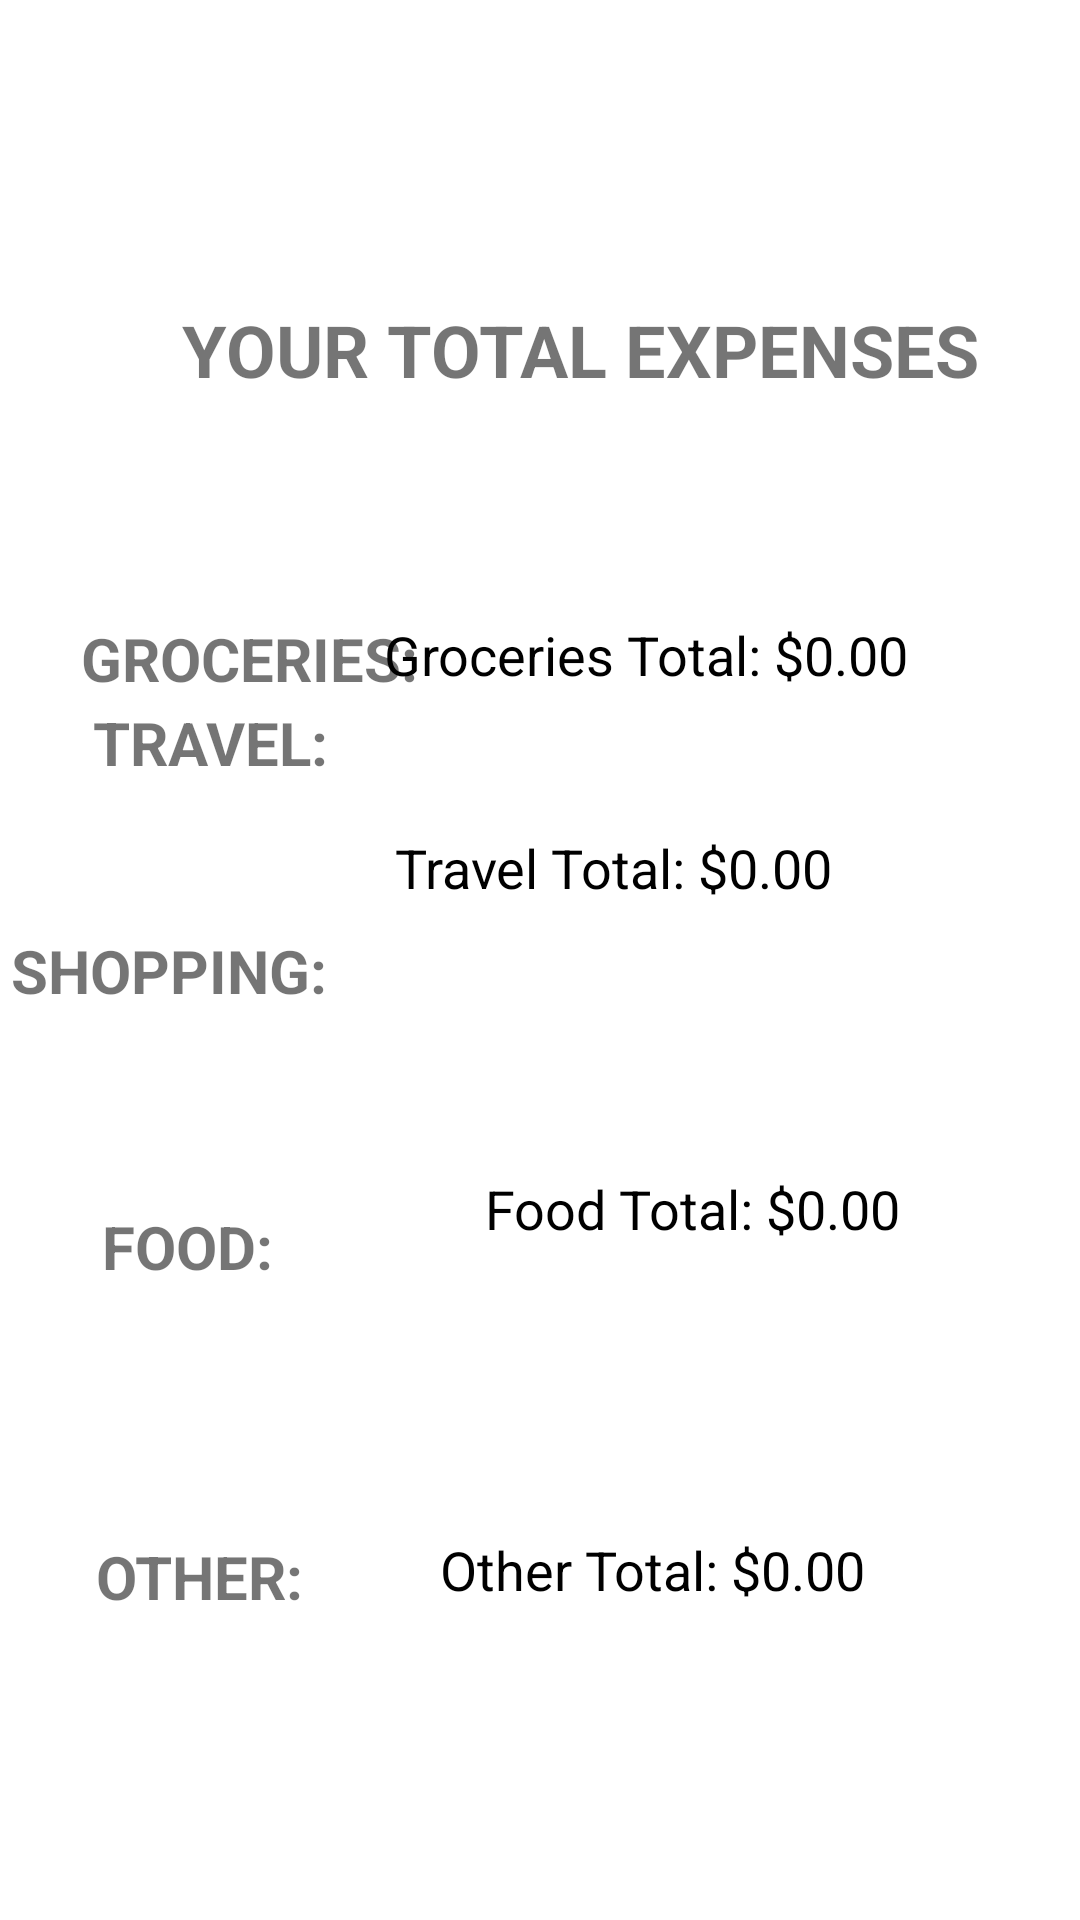

Reconstruct the res/layout file that produces this screen, plus the resources it refers to.
<!-- AndroidManifest.xml: application theme Theme.T -->
<!-- res/layout/activity_total.xml -->
<?xml version="1.0" encoding="utf-8"?>
<androidx.constraintlayout.widget.ConstraintLayout
    xmlns:android="http://schemas.android.com/apk/res/android"
    xmlns:app="http://schemas.android.com/apk/res-auto"
    xmlns:tools="http://schemas.android.com/tools"
    android:layout_width="match_parent"
    android:layout_height="match_parent">

    <TextView
        android:id="@+id/groceries_total"
        android:layout_width="218dp"
        android:layout_height="43dp"
        android:text="Groceries Total: $0.00"
        android:textColor="@color/black"
        android:textSize="18sp"
        app:layout_constraintBottom_toBottomOf="parent"
        app:layout_constraintEnd_toEndOf="parent"
        app:layout_constraintHorizontal_bias="0.901"
        app:layout_constraintStart_toStartOf="parent"
        app:layout_constraintTop_toTopOf="parent"
        app:layout_constraintVertical_bias="0.345" />

    <TextView
        android:id="@+id/food_total"
        android:layout_width="208dp"
        android:layout_height="41dp"
        android:layout_marginStart="187dp"
        android:layout_marginTop="45dp"
        android:layout_marginEnd="16dp"
        android:layout_marginBottom="198dp"
        android:text="Food Total: $0.00"
        android:textColor="@color/black"
        android:textSize="18sp"
        app:layout_constraintBottom_toBottomOf="parent"
        app:layout_constraintEnd_toEndOf="parent"
        app:layout_constraintStart_toStartOf="parent"
        app:layout_constraintTop_toBottomOf="@+id/shopping_total" />

    <TextView
        android:id="@+id/other_total"
        android:layout_width="195dp"
        android:layout_height="47dp"
        android:layout_marginStart="230dp"
        android:layout_marginTop="93dp"
        android:layout_marginEnd="40dp"
        android:layout_marginBottom="82dp"
        android:text="Other Total: $0.00"
        android:textColor="@color/black"
        android:textSize="18sp"
        app:layout_constraintBottom_toBottomOf="parent"
        app:layout_constraintEnd_toEndOf="parent"
        app:layout_constraintHorizontal_bias="0.796"
        app:layout_constraintStart_toStartOf="parent"
        app:layout_constraintTop_toBottomOf="@+id/food_total"
        app:layout_constraintVertical_bias="1.0" />

    <TextView
        android:id="@+id/shopping_total"
        android:layout_width="210dp"
        android:layout_height="45dp"
        android:layout_marginStart="182dp"
        android:layout_marginTop="30dp"
        android:layout_marginEnd="19dp"
        android:layout_marginBottom="284dp"
        android:text="Shopping Total: $0.00"
        android:textColor="@color/black"
        android:textSize="18sp"
        app:layout_constraintBottom_toBottomOf="parent"
        app:layout_constraintEnd_toEndOf="parent"
        app:layout_constraintStart_toStartOf="parent"
        app:layout_constraintTop_toBottomOf="@+id/travel_total" />

    <TextView
        android:id="@+id/travel_total"
        android:layout_width="215dp"
        android:layout_height="52dp"
        android:text="Travel Total: $0.00"
        android:textColor="@color/black"
        android:textSize="18sp"
        app:layout_constraintBottom_toBottomOf="parent"
        app:layout_constraintEnd_toEndOf="parent"
        app:layout_constraintHorizontal_bias="0.908"
        app:layout_constraintStart_toStartOf="parent"
        app:layout_constraintTop_toTopOf="parent"
        app:layout_constraintVertical_bias="0.471" />

    <TextView
        android:id="@+id/textView4"
        android:layout_width="120dp"
        android:layout_height="36dp"
        android:text="GROCERIES:"
        android:textSize="20sp"
        android:textStyle="bold"
        app:layout_constraintBottom_toBottomOf="parent"
        app:layout_constraintEnd_toEndOf="parent"
        app:layout_constraintHorizontal_bias="0.112"
        app:layout_constraintStart_toStartOf="parent"
        app:layout_constraintTop_toTopOf="parent"
        app:layout_constraintVertical_bias="0.341" />

    <TextView
        android:id="@+id/textView5"
        android:layout_width="115dp"
        android:layout_height="42dp"
        android:layout_marginStart="31dp"
        android:layout_marginTop="30dp"
        android:layout_marginEnd="33dp"
        android:layout_marginBottom="367dp"
        android:text="TRAVEL:"
        android:textSize="20sp"
        android:textStyle="bold"
        app:layout_constraintBottom_toBottomOf="parent"
        app:layout_constraintEnd_toStartOf="@+id/travel_total"
        app:layout_constraintHorizontal_bias="0.0"
        app:layout_constraintStart_toStartOf="parent"
        app:layout_constraintTop_toBottomOf="@+id/textView4"
        app:layout_constraintVertical_bias="0.931" />

    <TextView
        android:id="@+id/textView6"
        android:layout_width="111dp"
        android:layout_height="34dp"
        android:layout_marginStart="37dp"
        android:layout_marginTop="38dp"
        android:layout_marginEnd="42dp"
        android:layout_marginBottom="296dp"
        android:text="SHOPPING:"
        android:textSize="20sp"
        android:textStyle="bold"
        app:layout_constraintBottom_toBottomOf="parent"
        app:layout_constraintEnd_toStartOf="@+id/shopping_total"
        app:layout_constraintHorizontal_bias="1.0"
        app:layout_constraintStart_toStartOf="parent"
        app:layout_constraintTop_toBottomOf="@+id/textView5"
        app:layout_constraintVertical_bias="1.0" />

    <TextView
        android:id="@+id/textView7"
        android:layout_width="109dp"
        android:layout_height="32dp"
        android:layout_marginStart="34dp"
        android:layout_marginTop="58dp"
        android:layout_marginEnd="44dp"
        android:layout_marginBottom="206dp"
        android:text="FOOD:"
        android:textSize="20sp"
        android:textStyle="bold"
        app:layout_constraintBottom_toBottomOf="parent"
        app:layout_constraintEnd_toStartOf="@+id/food_total"
        app:layout_constraintHorizontal_bias="0.01"
        app:layout_constraintStart_toStartOf="parent"
        app:layout_constraintTop_toBottomOf="@+id/textView6"
        app:layout_constraintVertical_bias="1.0" />

    <TextView
        android:id="@+id/textView8"
        android:layout_width="130dp"
        android:layout_height="39dp"
        android:layout_marginStart="32dp"
        android:layout_marginTop="78dp"
        android:layout_marginEnd="26dp"
        android:layout_marginBottom="89dp"
        android:text="OTHER:"
        android:textSize="20sp"
        android:textStyle="bold"
        app:layout_constraintBottom_toBottomOf="parent"
        app:layout_constraintEnd_toStartOf="@+id/other_total"
        app:layout_constraintHorizontal_bias="0.0"
        app:layout_constraintStart_toStartOf="parent"
        app:layout_constraintTop_toBottomOf="@+id/textView7"
        app:layout_constraintVertical_bias="0.0" />

    <TextView
        android:id="@+id/textView9"
        android:layout_width="348dp"
        android:layout_height="80dp"
        android:layout_marginStart="142dp"
        android:layout_marginEnd="211dp"
        android:gravity="center"
        android:text="YOUR TOTAL EXPENSES"
        android:textSize="24sp"
        android:textStyle="bold"
        app:layout_constraintBottom_toBottomOf="parent"
        app:layout_constraintEnd_toEndOf="parent"
        app:layout_constraintHorizontal_bias="0.36"
        app:layout_constraintStart_toStartOf="parent"
        app:layout_constraintTop_toTopOf="parent"
        app:layout_constraintVertical_bias="0.137" />
</androidx.constraintlayout.widget.ConstraintLayout>
<!-- resources referenced by this layout -->
<resources>
  <color name="black">#FF000000</color>
  <style name="Theme.T" parent="Theme.MaterialComponents.DayNight.DarkActionBar">
          
          <item name="colorPrimary">@color/purple_500</item>
          <item name="colorPrimaryVariant">@color/purple_700</item>
          <item name="colorOnPrimary">@color/white</item>
          
          <item name="colorSecondary">@color/teal_200</item>
          <item name="colorSecondaryVariant">@color/teal_700</item>
          <item name="colorOnSecondary">@color/black</item>
          
          <item name="android:statusBarColor">?attr/colorPrimaryVariant</item>
          
      </style>
  <color name="purple_500">#F5062F41</color>
  <color name="purple_700">#181914</color>
  <color name="white">#FFFFFFFF</color>
  <color name="teal_200">#FF03DAC5</color>
  <color name="teal_700">#FF018786</color>
</resources>
